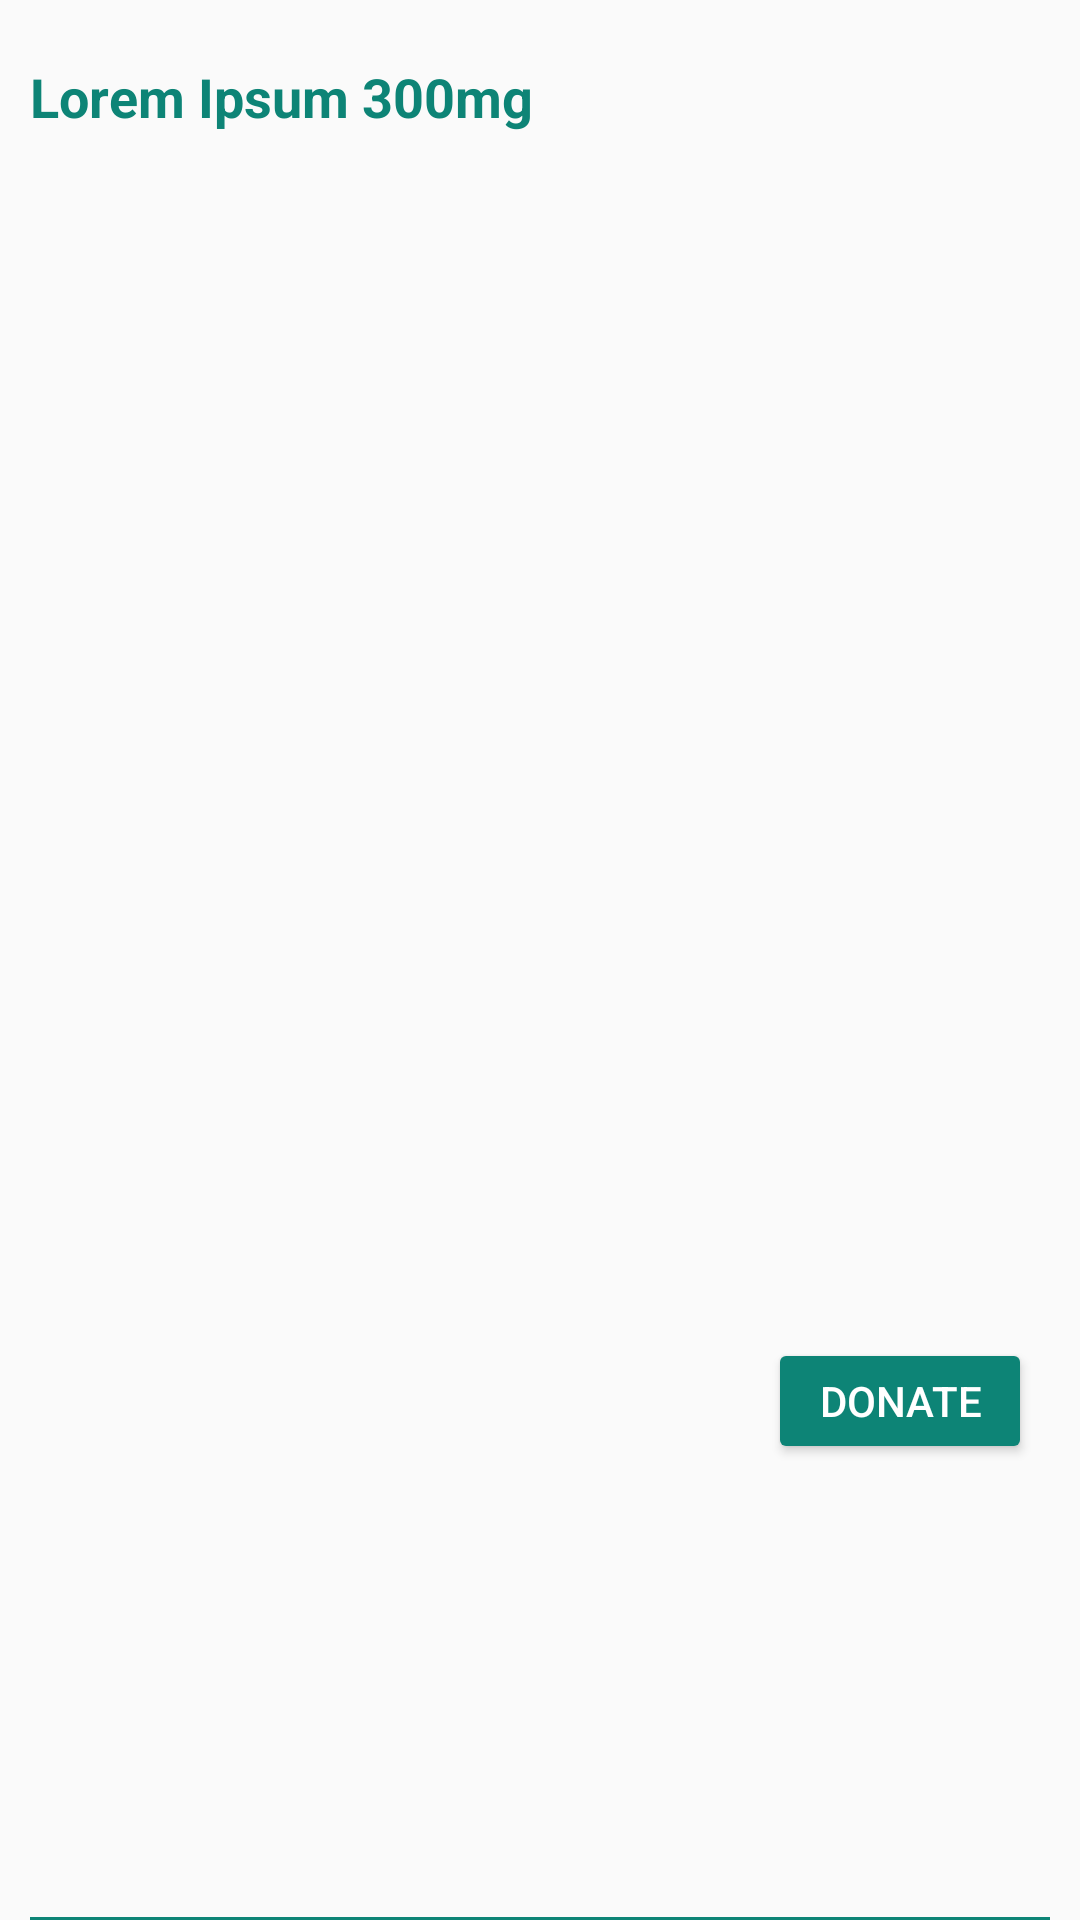

Here is an Android app screen rendered from its layout file. Give the layout XML and the strings, colors and styles it references.
<!-- AndroidManifest.xml: application theme AppTheme -->
<!-- res/layout/medicine_need_layout.xml -->
<?xml version="1.0" encoding="utf-8"?>
<androidx.constraintlayout.widget.ConstraintLayout xmlns:android="http://schemas.android.com/apk/res/android"
    xmlns:tools="http://schemas.android.com/tools"
    android:layout_width="match_parent"
    android:layout_height="wrap_content"
    xmlns:app="http://schemas.android.com/apk/res-auto">
    <com.google.android.material.textview.MaterialTextView
        android:id="@+id/name_medicine"
        android:layout_width="wrap_content"
        android:layout_height="wrap_content"
        android:layout_marginTop="20dp"
        android:layout_marginStart="10dp"
        android:layout_marginEnd="10dp"
        android:text="Lorem Ipsum 300mg"
        android:textColor="@color/green"
        android:textSize="18sp"
        android:textStyle="bold"
        app:layout_constraintStart_toStartOf="parent"
        app:layout_constraintTop_toTopOf="parent"
        />

    <com.google.android.material.textview.MaterialTextView
        android:id="@+id/qty_medicine"
        android:layout_width="wrap_content"
        android:layout_height="wrap_content"
        android:layout_marginStart="10dp"
        android:layout_marginTop="20dp"
        android:layout_marginBottom="20dp"
        android:textColor="@color/green"
        android:textSize="15sp"
        app:layout_constraintBottom_toBottomOf="parent"
        app:layout_constraintStart_toStartOf="parent"
        app:layout_constraintTop_toBottomOf="@id/name_medicine" />

    <androidx.appcompat.widget.AppCompatButton
        android:layout_width="88dp"
        android:layout_height="42dp"
        android:layout_marginEnd="16dp"
        android:backgroundTint="@color/green"
        android:text="Donate"
        android:textColor="@color/white"
        app:layout_constraintBottom_toBottomOf="parent"
        app:layout_constraintEnd_toEndOf="parent"
        app:layout_constraintTop_toTopOf="parent"
        app:layout_constraintVertical_bias="0.746" />

    <View
        android:layout_width="match_parent"
        android:layout_height="1dp"
        app:layout_constraintBottom_toBottomOf="parent"
        app:layout_constraintStart_toStartOf="parent"
        app:layout_constraintEnd_toEndOf="parent"
        android:layout_marginStart="10dp"
        android:layout_marginEnd="10dp"
        android:background="@color/green"/>

</androidx.constraintlayout.widget.ConstraintLayout>
<!-- resources referenced by this layout -->
<resources>
  <color name="green">#0D8476</color>
  <color name="white">#ffffff</color>
  <style name="AppTheme" parent="Theme.AppCompat.Light.NoActionBar">
      
      <item name="colorPrimary">@color/colorPrimary</item>
      <item name="colorPrimaryDark">@color/colorPrimaryDark</item>
      <item name="colorAccent">@color/colorAccent</item>
  </style>
  <color name="colorPrimary">#224956</color>
  <color name="colorPrimaryDark">#123541</color>
  <color name="colorAccent">#0D8476</color>
</resources>
